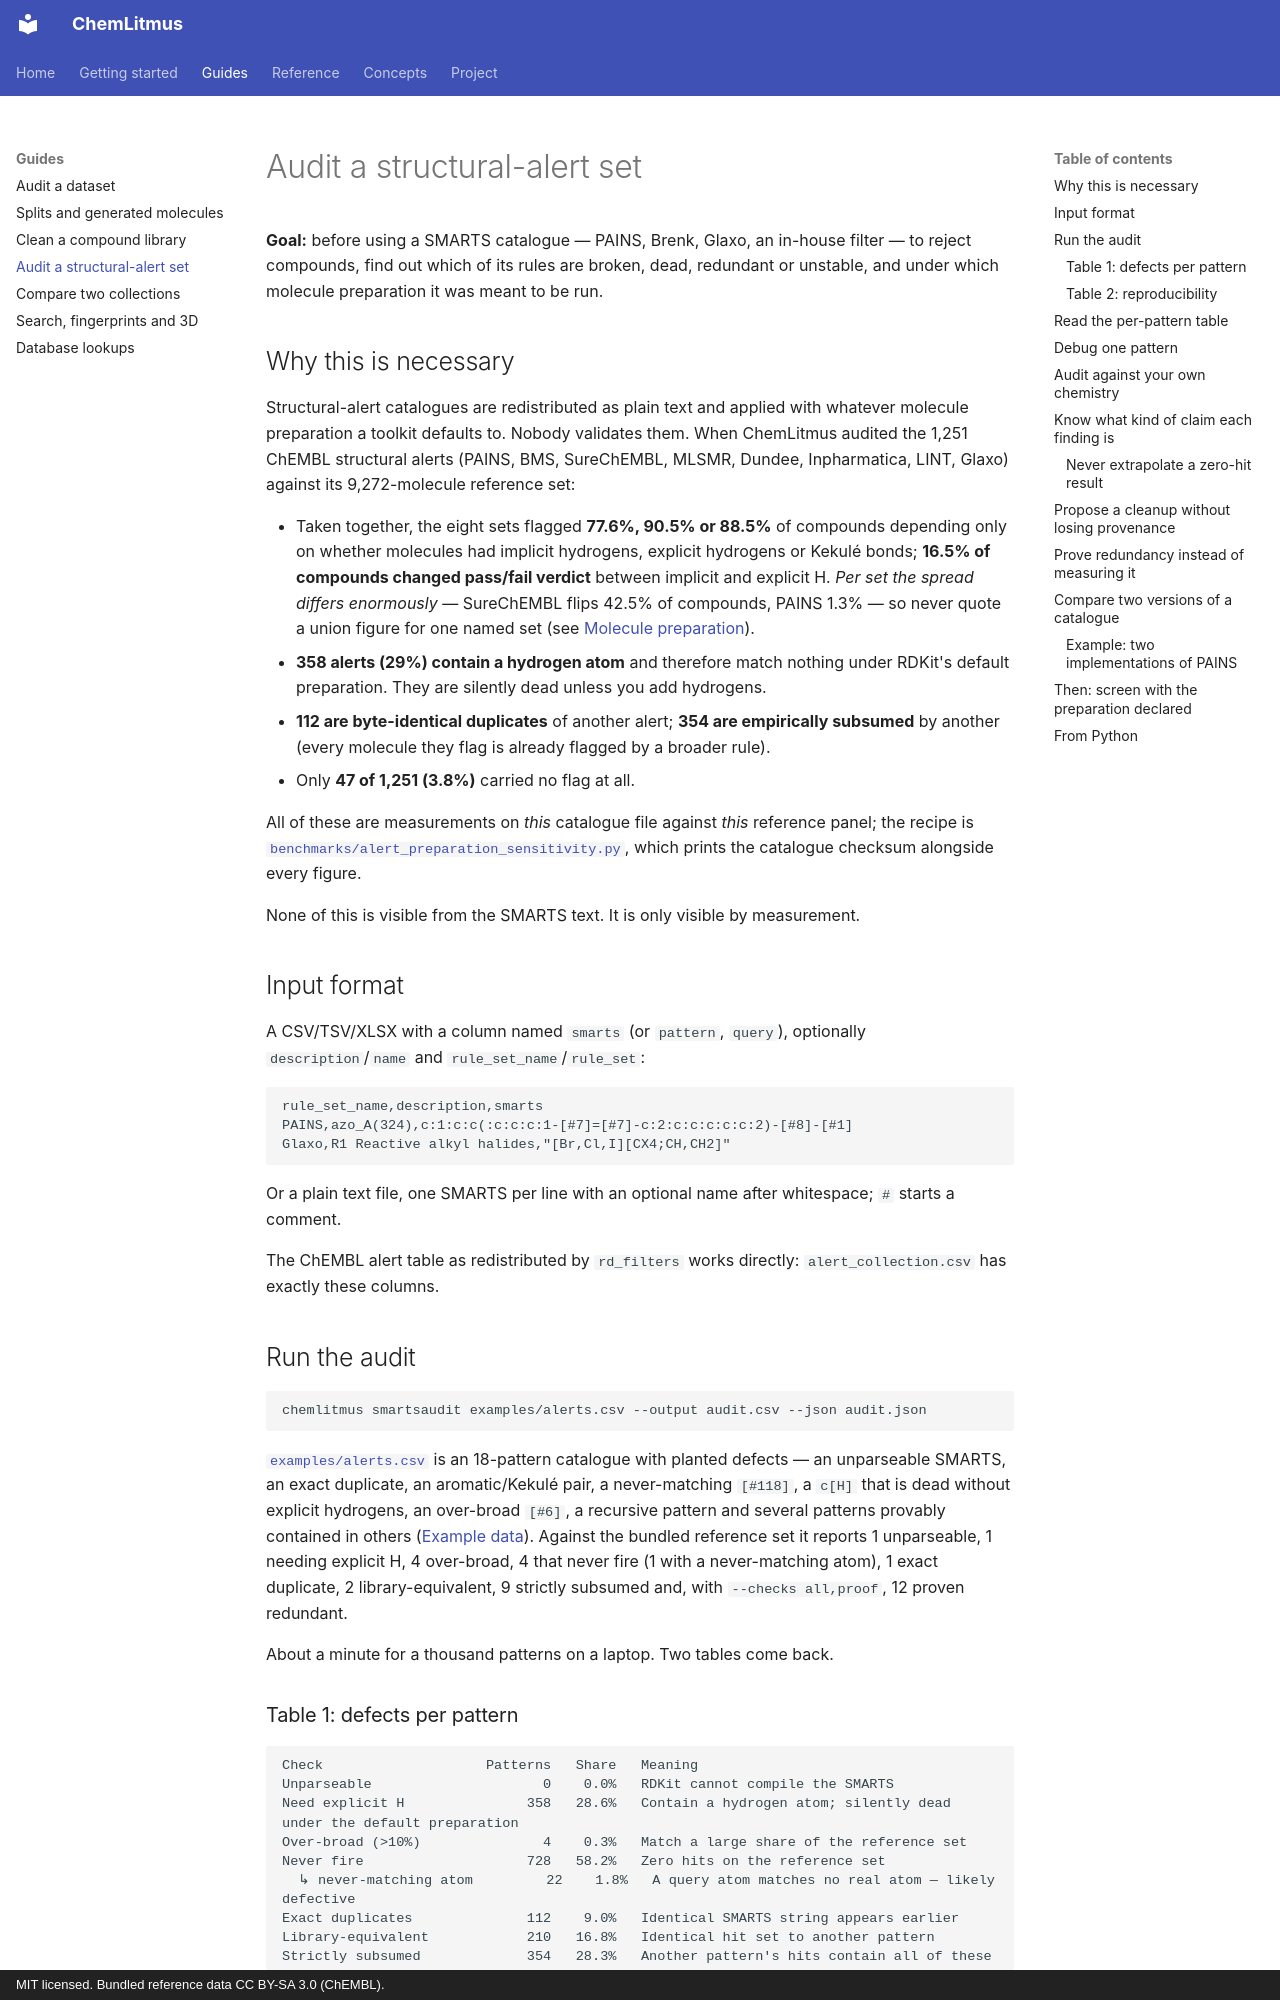

repository: AtharvaTilewale/ChemLitmus · page: guides/audit-alert-sets/index.html · generator: mkdocs · copyright: MIT licensed. Bundled reference data CC BY-SA 3.0 (ChEMBL).

# Audit a structural-alert set

**Goal:** before using a SMARTS catalogue — PAINS, Brenk, Glaxo, an in-house filter — to reject compounds, find out which of its rules are broken, dead, redundant or unstable, and under which molecule preparation it was meant to be run.

## Why this is necessary

Structural-alert catalogues are redistributed as plain text and applied with whatever molecule preparation a toolkit defaults to. Nobody validates them. When ChemLitmus audited the 1,251 ChEMBL structural alerts (PAINS, BMS, SureChEMBL, MLSMR, Dundee, Inpharmatica, LINT, Glaxo) against its 9,272-molecule reference set:

- Taken together, the eight sets flagged **77.6%, 90.5% or 88.5%** of compounds depending only on whether molecules had implicit hydrogens, explicit hydrogens or Kekulé bonds; **16.5% of compounds changed pass/fail verdict** between implicit and explicit H. *Per set the spread differs enormously* — SureChEMBL flips 42.5% of compounds, PAINS 1.3% — so never quote a union figure for one named set (see [Molecule preparation](../concepts/molecule-preparation.md#how-much-it-matters)).
- **358 alerts (29%) contain a hydrogen atom** and therefore match nothing under RDKit's default preparation. They are silently dead unless you add hydrogens.
- **112 are byte-identical duplicates** of another alert; **354 are empirically subsumed** by another (every molecule they flag is already flagged by a broader rule).
- Only **47 of 1,251 (3.8%)** carried no flag at all.

All of these are measurements on *this* catalogue file against *this* reference panel; the recipe is [`benchmarks/alert_preparation_sensitivity.py`](https://github.com/AtharvaTilewale/ChemLitmus/blob/main/benchmarks/alert_preparation_sensitivity.py), which prints the catalogue checksum alongside every figure.

None of this is visible from the SMARTS text. It is only visible by measurement.

## Input format

A CSV/TSV/XLSX with a column named `smarts` (or `pattern`, `query`), optionally `description`/`name` and `rule_set_name`/`rule_set`:

```csv
rule_set_name,description,smarts
PAINS,azo_A(324),c:1:c:c(:c:c:c:1-[#7]=[#7]-c:2:c:c:c:c:c:2)-[#8]-[#1]
Glaxo,R1 Reactive alkyl halides,"[Br,Cl,I][CX4;CH,CH2]"
```

Or a plain text file, one SMARTS per line with an optional name after whitespace; `#` starts a comment.

The ChEMBL alert table as redistributed by `rd_filters` works directly: `alert_collection.csv` has exactly these columns.

## Run the audit

```bash
chemlitmus smartsaudit examples/alerts.csv --output audit.csv --json audit.json
```

[`examples/alerts.csv`](https://github.com/AtharvaTilewale/ChemLitmus/blob/main/examples/alerts.csv) is an 18-pattern catalogue with planted defects — an unparseable SMARTS, an exact duplicate, an aromatic/Kekulé pair, a never-matching `[#118]`, a `c[H]` that is dead without explicit hydrogens, an over-broad `[#6]`, a recursive pattern and several patterns provably contained in others ([Example data](../getting-started/example-data.md)). Against the bundled reference set it reports 1 unparseable, 1 needing explicit H, 4 over-broad, 4 that never fire (1 with a never-matching atom), 1 exact duplicate, 2 library-equivalent, 9 strictly subsumed and, with `--checks all,proof`, 12 proven redundant.

About a minute for a thousand patterns on a laptop. Two tables come back.
